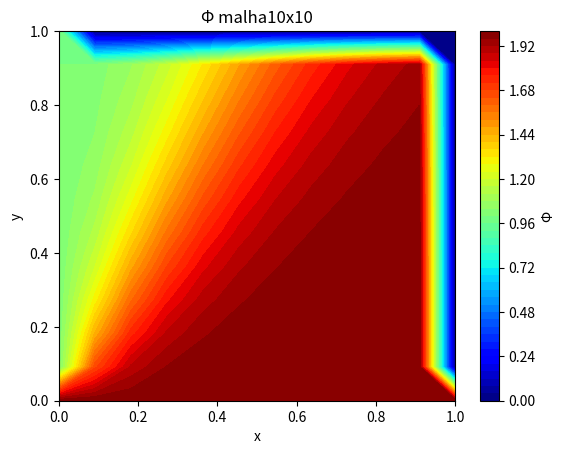
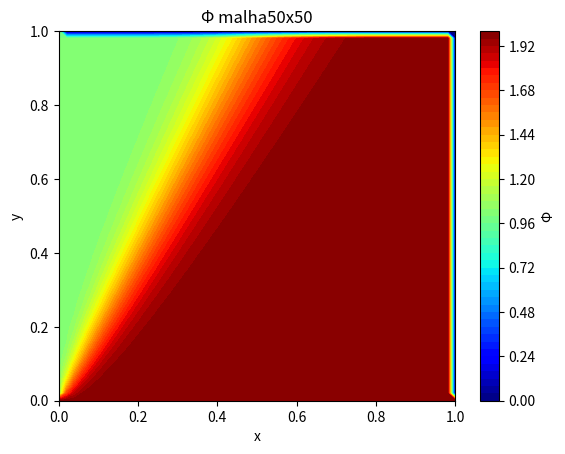
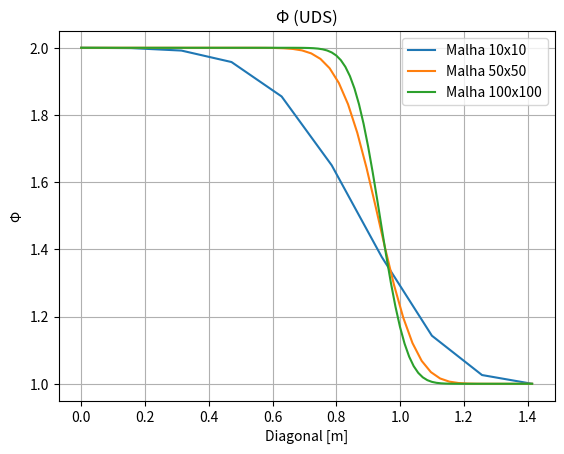

These figures' Python source, in order:
import numpy as np
import matplotlib.pyplot as plt

def advection_solver(grid_size, scheme='UDS', u=1.0, v=2.0, phi_left=1.0, phi_bottom=2.0, tol=1e-6, max_iter=1000):
    Lx, Ly = 1.0, 1.0  # Dimensiones del dominio
    dx, dy = Lx / grid_size, Ly / grid_size
    
    # Inicializar phi
    phi = np.zeros((grid_size + 2, grid_size + 2))
    phi[:, 0] = phi_left  # Condición en x=0 (izquierda)
    phi[0, :] = phi_bottom  # Condición en y=0 (abajo)
    
    # Iteración
    for _ in range(max_iter):
        phi_old = phi.copy()
        for i in range(1, grid_size + 1):
            for j in range(1, grid_size + 1):
                # Coeficientes según el esquema
                if scheme == 'CDS':
                    a_W = u / (2 * dx)
                    a_E = -u / (2 * dx)
                    a_S = v / (2 * dy)
                    a_N = -v / (2 * dy)
                    a_P = -(a_W + a_E + a_S + a_N)
                elif scheme == 'UDS':
                    a_W = u / dx if u > 0 else 0
                    a_E = -u / dx if u < 0 else 0
                    a_S = v / dy if v > 0 else 0
                    a_N = -v / dy if v < 0 else 0
                    a_P = -(a_W + a_E + a_S + a_N)
                
                # Actualización de phi en el nodo P
                if a_P != 0:  # Evitar divisiones por cero
                    phi[i, j] = (a_W * phi[i, j-1] + a_E * phi[i, j+1] +
                                 a_S * phi[i-1, j] + a_N * phi[i+1, j]) / -a_P
        
        # Convergencia
        if np.linalg.norm(phi - phi_old, ord=np.inf) < tol:
            break
    
    return phi

# Parámetros y resolución
grid_sizes = [10, 50, 100]
schemes = ['UDS']
diagonal_results = []

# Resolver para cada malla
for grid_size in grid_sizes:
    phi = advection_solver(grid_size, scheme='UDS')
    x = np.linspace(0, 1, grid_size + 2)
    y = np.linspace(0, 1, grid_size + 2)
    X, Y = np.meshgrid(x, y)
    
    # Guardar valores de la diagonal para comparación
    diag_phi = np.array([phi[i, grid_size - i] for i in range(1, grid_size + 1)])  # Diagonal desde (0,1) hasta (1,0)
    diag_dist = np.linspace(0, np.sqrt(2), len(diag_phi))  # Longitud de la diagonal
    diagonal_results.append((diag_dist, diag_phi, grid_size))
    
    # Graficar solo contornos para mallas 10x10 y 50x50
    if grid_size in [10, 50]:
        plt.figure()
        plt.contourf(X, Y, phi, levels=50, cmap='jet')
        plt.colorbar(label='Φ')
        plt.title(f'Φ malha{grid_size}x{grid_size}')
        plt.xlabel('x')
        plt.ylabel('y')
        plt.show()

# Graficar comparación de Φ a lo largo de la diagonal para todas las mallas
plt.figure()
for diag_dist, diag_phi, grid_size in diagonal_results:
    plt.plot(diag_dist, diag_phi, label=f'Malha {grid_size}x{grid_size}')
    
plt.title('Φ (UDS)')
plt.xlabel('Diagonal [m]')
plt.ylabel('Φ')
plt.legend()
plt.grid()
plt.show()
